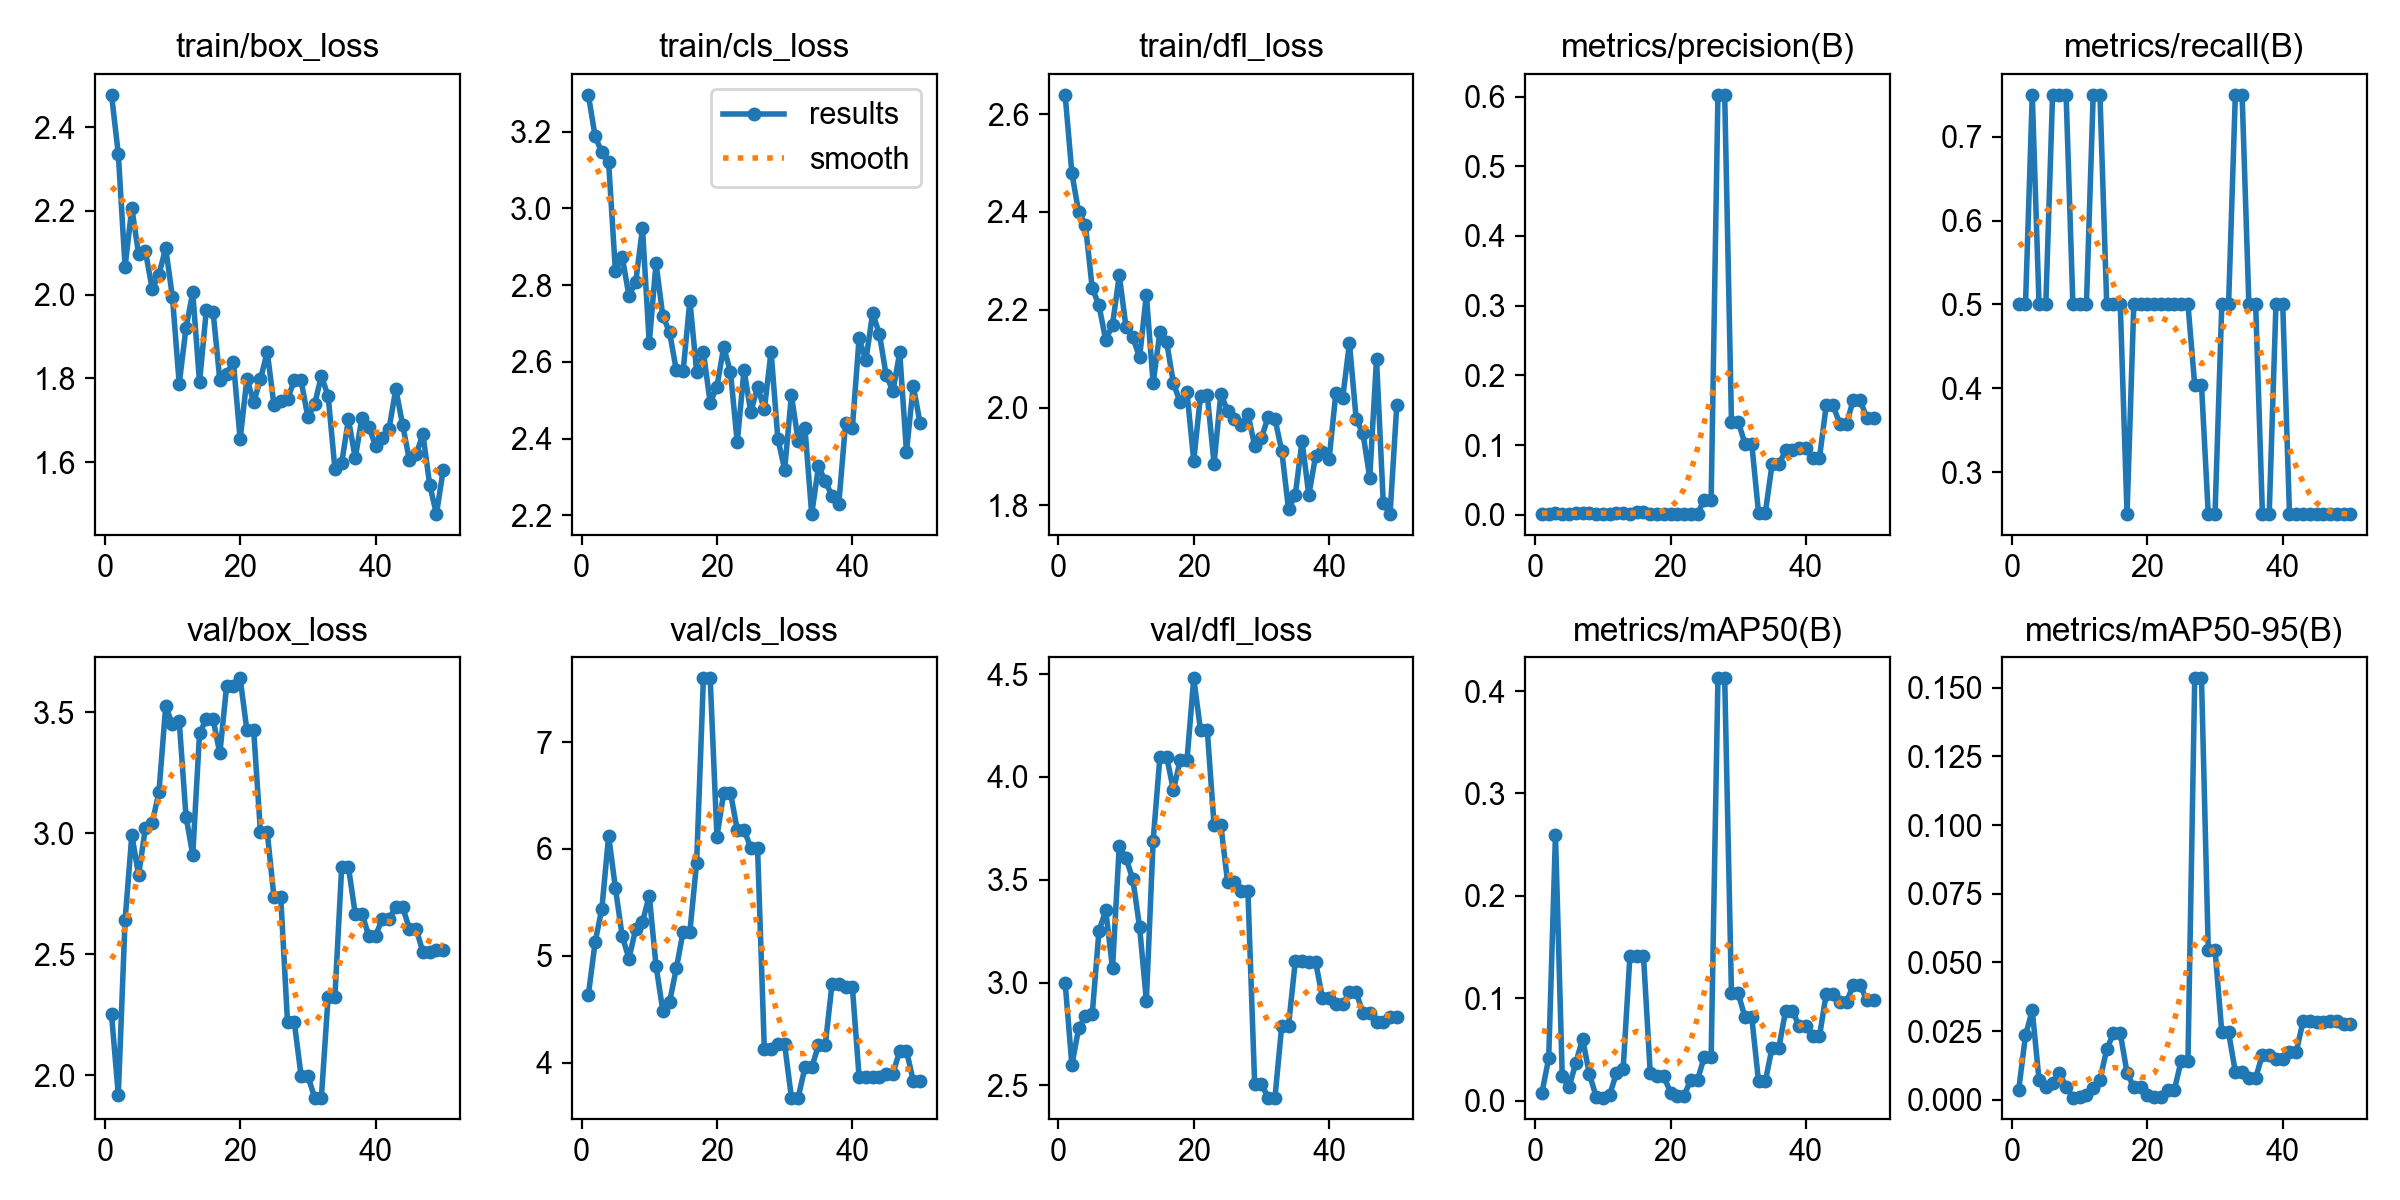

The file beside this chart, header and first rows:
epoch, time, train/box_loss, train/cls_loss, train/dfl_loss, metrics/precision(B), metrics/recall(B), metrics/mAP50(B), metrics/mAP50-95(B), val/box_loss, val/cls_loss, val/dfl_loss, lr/pg0, lr/pg1, lr/pg2
1, 10.81, 2.478, 3.296, 2.64, 0.00167, 0.5, 0.00773, 0.00367, 2.253, 4.63, 2.999, 6e-05, 6e-05, 6e-05
2, 20.34, 2.336, 3.188, 2.479, 0.00167, 0.5, 0.04133, 0.02351, 1.919, 5.126, 2.6, 0.0001372, 0.0001372, 0.0001372
3, 30.55, 2.067, 3.146, 2.399, 0.0025, 0.75, 0.2596, 0.03253, 2.642, 5.441, 2.778, 0.0002113, 0.0002113, 0.0002113
4, 40.45, 2.207, 3.12, 2.373, 0.00167, 0.5, 0.02415, 0.00728, 2.993, 6.125, 2.837, 0.0002822, 0.0002822, 0.0002822
5, 50.77, 2.097, 2.836, 2.245, 0.00167, 0.5, 0.01303, 0.00472, 2.828, 5.634, 2.845, 0.0003499, 0.0003499, 0.0003499
6, 60.47, 2.104, 2.874, 2.209, 0.0025, 0.75, 0.03669, 0.00612, 3.023, 5.186, 3.251, 0.0004145, 0.0004145, 0.0004145
7, 69.98, 2.014, 2.772, 2.138, 0.0025, 0.75, 0.06041, 0.00972, 3.042, 4.972, 3.351, 0.0004758, 0.0004758, 0.0004758
8, 79.45, 2.047, 2.808, 2.169, 0.0025, 0.75, 0.02645, 0.00481, 3.171, 5.253, 3.069, 0.0005341, 0.0005341, 0.0005341
9, 89.49, 2.112, 2.948, 2.27, 0.00167, 0.5, 0.00402, 0.00083, 3.525, 5.316, 3.666, 0.0005891, 0.0005891, 0.0005891
10, 98.88, 1.994, 2.649, 2.164, 0.00167, 0.5, 0.00302, 0.00108, 3.451, 5.564, 3.604, 0.000641, 0.000641, 0.000641
11, 108.1, 1.787, 2.857, 2.144, 0.00167, 0.5, 0.00546, 0.00161, 3.465, 4.907, 3.502, 0.0006897, 0.0006897, 0.0006897
12, 117.6, 1.921, 2.72, 2.103, 0.0025, 0.75, 0.02673, 0.00416, 3.07, 4.486, 3.27, 0.0007353, 0.0007353, 0.0007353
13, 126.7, 2.005, 2.677, 2.231, 0.0025, 0.75, 0.03123, 0.00731, 2.911, 4.566, 2.912, 0.0007776, 0.0007776, 0.0007776
14, 135.7, 1.79, 2.578, 2.05, 0.00167, 0.5, 0.1414, 0.01838, 3.413, 4.882, 3.689, 0.0008169, 0.0008169, 0.0008169
15, 144.7, 1.963, 2.575, 2.155, 0.00348, 0.5, 0.1417, 0.02426, 3.473, 5.224, 4.097, 0.0008529, 0.0008529, 0.0008529
16, 153.8, 1.959, 2.759, 2.133, 0.00348, 0.5, 0.1417, 0.02426, 3.473, 5.224, 4.097, 0.0008858, 0.0008858, 0.0008858
17, 163.6, 1.796, 2.575, 2.05, 0.00083, 0.25, 0.02722, 0.00986, 3.331, 5.872, 3.935, 0.0009155, 0.0009155, 0.0009155
18, 172.7, 1.81, 2.626, 2.01, 0.00167, 0.5, 0.02389, 0.00455, 3.61, 7.598, 4.081, 0.000942, 0.000942, 0.000942
19, 181.7, 1.84, 2.493, 2.031, 0.00167, 0.5, 0.02389, 0.00455, 3.61, 7.598, 4.081, 0.0009654, 0.0009654, 0.0009654
20, 190.9, 1.654, 2.536, 1.892, 0.00167, 0.5, 0.00795, 0.00194, 3.641, 6.116, 4.479, 0.0009856, 0.0009856, 0.0009856
21, 199.9, 1.8, 2.639, 2.024, 0.00167, 0.5, 0.00475, 0.00119, 3.426, 6.526, 4.227, 0.001003, 0.001003, 0.001003
22, 209.9, 1.743, 2.573, 2.026, 0.00167, 0.5, 0.00475, 0.00119, 3.426, 6.526, 4.227, 0.001017, 0.001017, 0.001017
23, 219.3, 1.797, 2.39, 1.885, 0.00167, 0.5, 0.02063, 0.00371, 3.005, 6.18, 3.766, 0.001027, 0.001027, 0.001027
24, 228.3, 1.864, 2.579, 2.027, 0.00167, 0.5, 0.02063, 0.00371, 3.005, 6.18, 3.766, 0.001035, 0.001035, 0.001035
25, 237.3, 1.737, 2.468, 1.994, 0.02148, 0.5, 0.04304, 0.01423, 2.736, 6.011, 3.49, 0.001039, 0.001039, 0.001039
26, 246.2, 1.747, 2.535, 1.976, 0.02148, 0.5, 0.04304, 0.01423, 2.736, 6.011, 3.49, 0.00101, 0.00101, 0.00101
27, 255.2, 1.751, 2.477, 1.964, 0.6026, 0.4039, 0.4124, 0.1534, 2.219, 4.123, 3.445, 0.0009704, 0.0009704, 0.0009704
28, 264.4, 1.795, 2.627, 1.988, 0.6026, 0.4039, 0.4124, 0.1534, 2.219, 4.123, 3.445, 0.0009308, 0.0009308, 0.0009308
29, 274.4, 1.795, 2.4, 1.922, 0.1336, 0.25, 0.1047, 0.05466, 1.999, 4.17, 2.507, 0.0008912, 0.0008912, 0.0008912
30, 283.9, 1.708, 2.319, 1.938, 0.1336, 0.25, 0.1047, 0.05466, 1.999, 4.17, 2.507, 0.0008516, 0.0008516, 0.0008516
31, 293, 1.738, 2.513, 1.981, 0.1015, 0.5, 0.08131, 0.02457, 1.908, 3.671, 2.441, 0.000812, 0.000812, 0.000812
32, 302, 1.806, 2.395, 1.977, 0.1015, 0.5, 0.08131, 0.02457, 1.908, 3.671, 2.441, 0.0007724, 0.0007724, 0.0007724
33, 311.1, 1.758, 2.427, 1.911, 0.0025, 0.75, 0.01874, 0.01018, 2.326, 3.954, 2.791, 0.0007328, 0.0007328, 0.0007328
34, 319.9, 1.584, 2.203, 1.792, 0.0025, 0.75, 0.01874, 0.01018, 2.326, 3.954, 2.791, 0.0006932, 0.0006932, 0.0006932
35, 329.1, 1.597, 2.328, 1.821, 0.07238, 0.5, 0.05182, 0.00798, 2.861, 4.162, 3.103, 0.0006536, 0.0006536, 0.0006536
36, 338.1, 1.702, 2.29, 1.932, 0.07238, 0.5, 0.05182, 0.00798, 2.861, 4.162, 3.103, 0.000614, 0.000614, 0.000614
37, 347.4, 1.61, 2.25, 1.821, 0.09219, 0.25, 0.08771, 0.01646, 2.668, 4.734, 3.101, 0.0005744, 0.0005744, 0.0005744
38, 356.2, 1.706, 2.23, 1.901, 0.09219, 0.25, 0.08771, 0.01646, 2.668, 4.734, 3.101, 0.0005348, 0.0005348, 0.0005348
39, 365.2, 1.685, 2.44, 1.909, 0.09559, 0.5, 0.07286, 0.01477, 2.577, 4.712, 2.927, 0.0004952, 0.0004952, 0.0004952
40, 374.2, 1.639, 2.427, 1.895, 0.09559, 0.5, 0.07286, 0.01477, 2.577, 4.712, 2.927, 0.0004556, 0.0004556, 0.0004556
41, 383.8, 1.657, 2.661, 2.031, 0.08151, 0.25, 0.06292, 0.01755, 2.647, 3.864, 2.894, 0.000416, 0.000416, 0.000416
42, 394.7, 1.68, 2.604, 2.019, 0.08151, 0.25, 0.06292, 0.01755, 2.647, 3.864, 2.894, 0.0003764, 0.0003764, 0.0003764
43, 404.6, 1.774, 2.727, 2.132, 0.157, 0.25, 0.1046, 0.02854, 2.696, 3.868, 2.953, 0.0003368, 0.0003368, 0.0003368
44, 505.9, 1.689, 2.673, 1.976, 0.157, 0.25, 0.1046, 0.02854, 2.696, 3.868, 2.953, 0.0002972, 0.0002972, 0.0002972
45, 515.3, 1.605, 2.566, 1.947, 0.1304, 0.25, 0.09639, 0.02823, 2.606, 3.894, 2.851, 0.0002576, 0.0002576, 0.0002576
46, 524.6, 1.619, 2.524, 1.856, 0.1304, 0.25, 0.09639, 0.02823, 2.606, 3.894, 2.851, 0.000218, 0.000218, 0.000218
47, 533.8, 1.666, 2.625, 2.099, 0.1649, 0.25, 0.113, 0.02878, 2.51, 4.111, 2.81, 0.0001784, 0.0001784, 0.0001784
48, 543.4, 1.546, 2.366, 1.805, 0.1649, 0.25, 0.113, 0.02878, 2.51, 4.111, 2.81, 0.0001388, 0.0001388, 0.0001388
49, 552.8, 1.476, 2.538, 1.782, 0.1386, 0.25, 0.09804, 0.02769, 2.52, 3.829, 2.835, 9.92e-05, 9.92e-05, 9.92e-05
50, 561.7, 1.582, 2.441, 2.005, 0.1386, 0.25, 0.09804, 0.02769, 2.52, 3.829, 2.835, 5.96e-05, 5.96e-05, 5.96e-05
